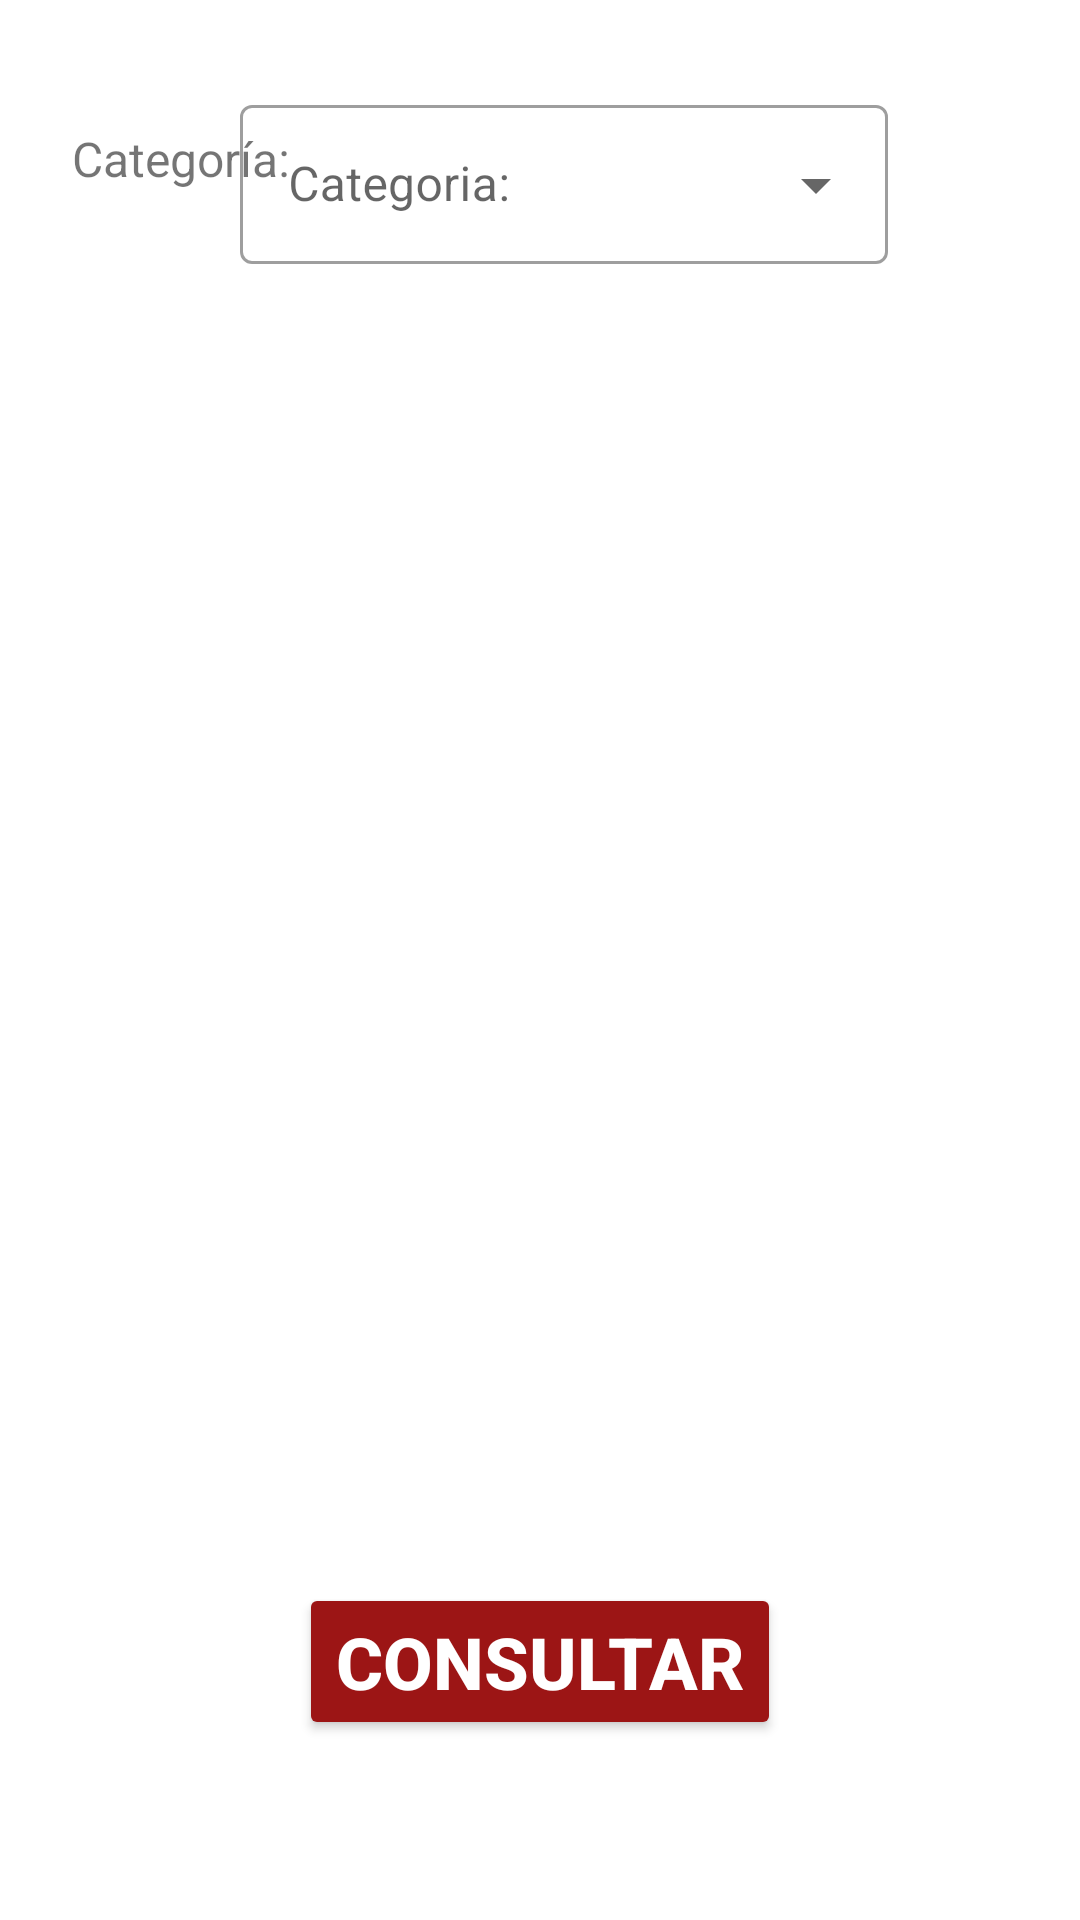

Write the Android layout XML for this screen, with the resource values it uses.
<!-- AndroidManifest.xml: application theme Theme.Ahorros -->
<!-- res/layout/activity_datos.xml -->
<?xml version="1.0" encoding="utf-8"?>
<androidx.constraintlayout.widget.ConstraintLayout xmlns:android="http://schemas.android.com/apk/res/android"
    xmlns:app="http://schemas.android.com/apk/res-auto"
    xmlns:tools="http://schemas.android.com/tools"
    android:layout_width="match_parent"
    android:layout_height="match_parent"
    tools:context=".Datos">


    <Button
        android:id="@+id/button2"
        android:layout_width="wrap_content"
        android:layout_height="wrap_content"
        android:layout_marginBottom="60dp"
        android:backgroundTint="#9C1515"
        android:onClick="consulta"
        android:text="consultar"
        android:textColor="#FFFFFF"
        android:textSize="24sp"
        android:textStyle="bold"
        app:layout_constraintBottom_toBottomOf="parent"
        app:layout_constraintEnd_toEndOf="parent"
        app:layout_constraintStart_toStartOf="parent" />

    <TextView
        android:id="@+id/textView2"
        android:layout_width="wrap_content"
        android:layout_height="wrap_content"
        android:layout_marginStart="24dp"
        android:layout_marginTop="42dp"
        android:text="Categoría:"
        android:textSize="16sp"
        app:layout_constraintStart_toStartOf="parent"
        app:layout_constraintTop_toTopOf="parent" />

    <com.google.android.material.textfield.TextInputLayout
        android:id="@+id/textInputLayout"
        style='@style/Widget.MaterialComponents.TextInputLayout.OutlinedBox.Dense.ExposedDropdownMenu'
        android:layout_width="216dp"
        android:layout_height="70dp"
        android:layout_marginTop="24dp"
        android:layout_marginEnd="64dp"
        android:hint="@string/categorias"
        app:layout_constraintEnd_toEndOf="parent"
        app:layout_constraintTop_toTopOf="parent"
        tools:ignore="MissingConstraints">

        <AutoCompleteTextView
            android:id="@+id/auto_complete_txt"
            android:layout_width="match_parent"
            android:layout_height="53dp"
            android:layout_weight="1"
            android:inputType="none" />

    </com.google.android.material.textfield.TextInputLayout>

    <androidx.recyclerview.widget.RecyclerView
        android:id="@+id/listaResultados"
        android:layout_width="match_parent"
        android:layout_height="0dp"
        android:layout_marginTop="24dp"
        android:layout_marginBottom="24dp"
        app:layout_constraintBottom_toTopOf="@+id/button2"
        app:layout_constraintEnd_toEndOf="parent"
        app:layout_constraintStart_toStartOf="parent"
        app:layout_constraintTop_toBottomOf="@+id/totalGastado"
        tools:ignore="MissingConstraints" />

    <TextView
        android:id="@+id/textView5"
        android:layout_width="wrap_content"
        android:layout_height="wrap_content"
        android:layout_marginStart="24dp"
        android:layout_marginTop="48dp"
        app:layout_constraintStart_toStartOf="parent"
        app:layout_constraintTop_toBottomOf="@+id/textView2" />

    <TextView
        android:id="@+id/totalGastado"
        android:layout_width="wrap_content"
        android:layout_height="wrap_content"
        android:layout_marginStart="48dp"
        android:layout_marginTop="48dp"
        app:layout_constraintEnd_toEndOf="parent"
        app:layout_constraintHorizontal_bias="0.16"
        app:layout_constraintStart_toEndOf="@+id/textView5"
        app:layout_constraintTop_toBottomOf="@+id/textView2" />

</androidx.constraintlayout.widget.ConstraintLayout>
<!-- resources referenced by this layout -->
<resources>
  <string name="categorias">Categoria:</string>
  <style name="Theme.Ahorros" parent="Theme.MaterialComponents.DayNight.DarkActionBar">
          
          <item name="colorPrimary">@color/purple_500</item>
          <item name="colorPrimaryVariant">@color/purple_700</item>
          <item name="colorOnPrimary">@color/white</item>
          
          <item name="colorSecondary">@color/teal_200</item>
          <item name="colorSecondaryVariant">@color/teal_700</item>
          <item name="colorOnSecondary">@color/black</item>
          
          <item name="android:statusBarColor" tools:targetApi="l">?attr/colorPrimaryVariant</item>
          
      </style>
  <color name="purple_500">#FF6200EE</color>
  <color name="purple_700">#FF3700B3</color>
  <color name="white">#FFFFFFFF</color>
  <color name="teal_200">#FF03DAC5</color>
  <color name="teal_700">#FF018786</color>
  <color name="black">#FF000000</color>
</resources>
